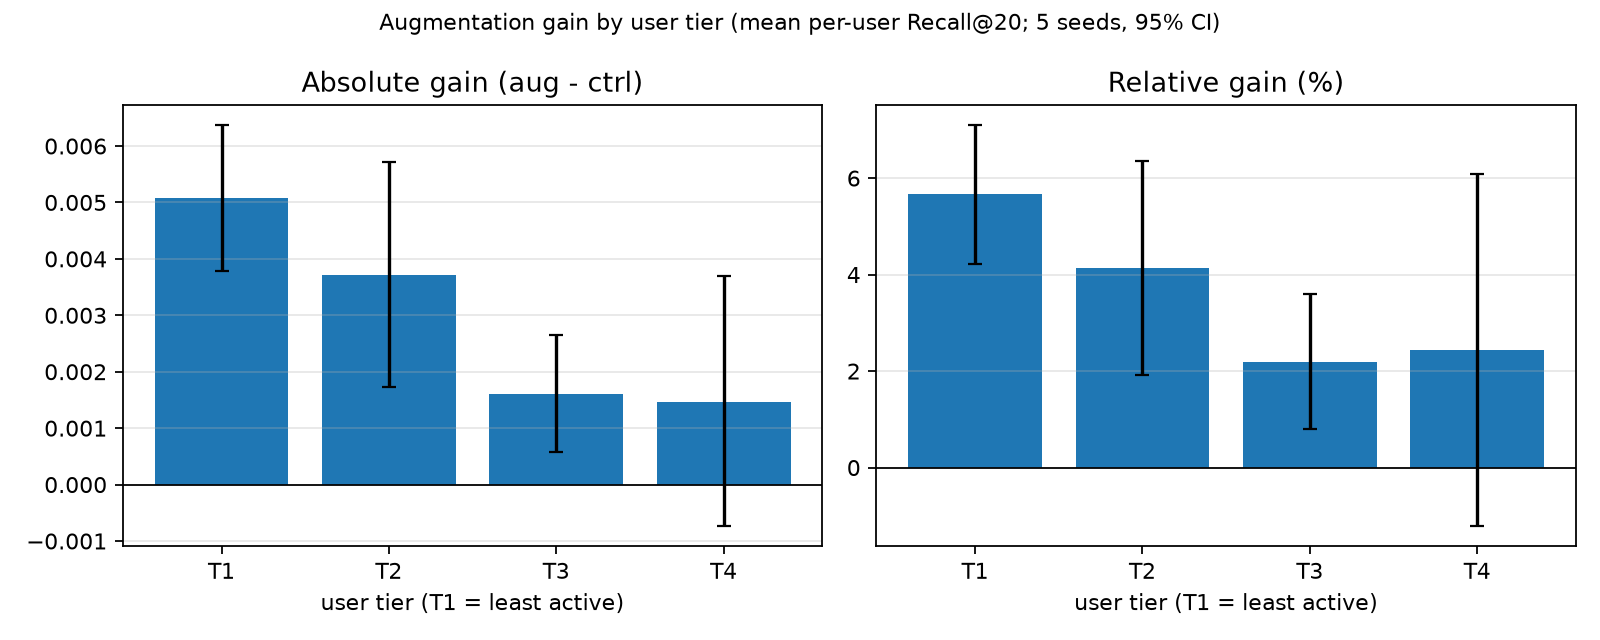

Values plotted in this chart, from the file beside it:
tier, n_users, share_of_train_interactions, n_test_positives, ctrl, aug, diff, ci_lo, ci_hi, rel_pct, p, n_pos_seeds, n_seeds
T1 (coldest), 244, 0.0327, 24279, 0.08974, 0.09481, 0.00508, 0.00378, 0.00637, 5.66, 0.0004, 5, 5
T2 (cool), 243, 0.1109, 18440, 0.08992, 0.09364, 0.00372, 0.00173, 0.00571, 4.14, 0.0065, 5, 5
T3 (warm), 243, 0.2475, 17324, 0.0737, 0.07532, 0.00161, 0.00058, 0.00265, 2.19, 0.0124, 5, 5
T4 (hottest), 243, 0.6089, 24719, 0.06058, 0.06205, 0.00147, -0.00074, 0.00369, 2.43, 0.138, 4, 5
